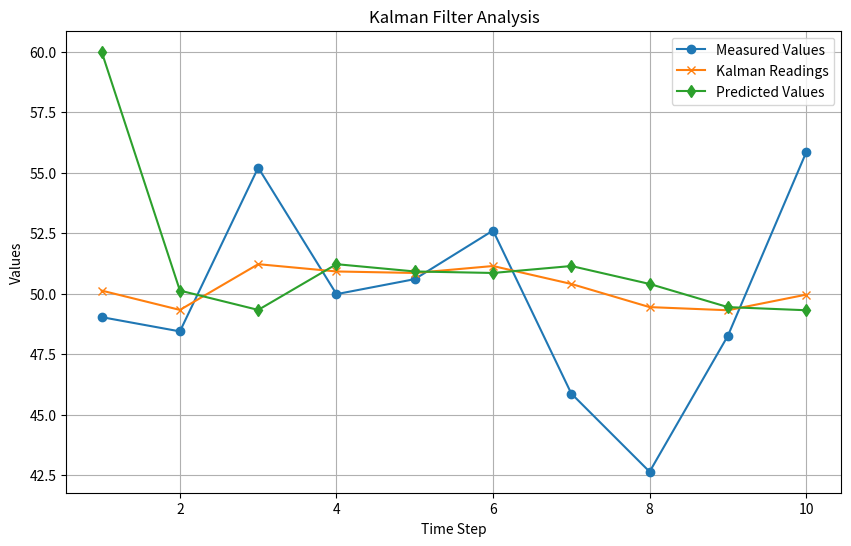

This chart was generated by the following Python code:
import matplotlib.pyplot as plt

#True_values = [ 1000, 1000, 1000, 1000, 1000, 1000, 1000, 1000, 1000, 1000]
measured_values = [ 49.03, 48.44, 55.21, 49.98, 50.6, 52.61, 45.87, 42.64, 48.26, 55.84]
predicted_values = []
kalman_readings = []
gains_a_ = []


x_n = 60.0
x_previous = 0.0
x_predicted = 0.0

p_n = 225.0
p_previous = 0.0
p_predicted = 0.0

tool_pn = 25




for i in range(1, len(measured_values) + 1):

    # predict
    x_predicted = x_n  # since this is a static model
    p_predicted = p_n
    predicted_values.append(x_predicted)
    
    # Measure
    z = measured_values[i - 1]

    # Update 
    K_n = (p_predicted/(p_predicted + tool_pn))
    x_n = x_predicted + K_n * (z - x_predicted)
    kalman_readings.append(x_n)
    
    p_n = (1 - K_n) * p_predicted

# Plot the results
plt.figure(figsize=(10, 6))
#plt.plot(range(1, len(True_values) + 1), True_values, label='True Values', marker='s')
plt.plot(range(1, len(measured_values) + 1), measured_values, label='Measured Values', marker='o')
plt.plot(range(1, len(kalman_readings) + 1), kalman_readings, label='Kalman Readings', marker='x')
plt.plot(range(1, len(predicted_values) + 1), predicted_values, label='Predicted Values', marker='d')

# Add labels and legend
plt.title("Kalman Filter Analysis")
plt.xlabel("Time Step")
plt.ylabel("Values")
plt.legend()
plt.grid()

# Display the plot
plt.show()